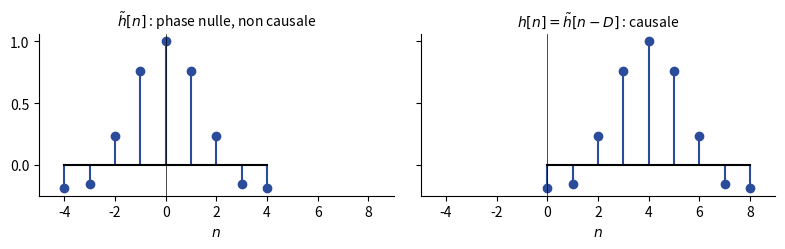

The matplotlib source for this figure:
"""TSIG1 ch. 5 — Phase linéaire : h~[n] symétrique non causale, puis h[n] = h~[n - D] causale.
D'après les notes de cours [notes, f. 12 r°], redessinée. RIF : sinus cardinal tronqué, longueur 9, D = 4."""
import numpy as np
import matplotlib
matplotlib.use("Agg")
import matplotlib.pyplot as plt
plt.rcParams.update({"font.family": "sans-serif", "font.size": 10, "svg.fonttype": "none"})
D = 4
k = np.arange(-D, D + 1)
ht = np.sinc(k / 2.5)
fig, (a, b) = plt.subplots(1, 2, figsize=(8, 2.6), sharey=True)
a.stem(k, ht, linefmt="#2B4C9B", markerfmt="o", basefmt="k-")
a.set_title(r"$\tilde h[n]$ : phase nulle, non causale", fontsize=10)
b.stem(k + D, ht, linefmt="#2B4C9B", markerfmt="o", basefmt="k-")
b.set_title(r"$h[n] = \tilde h[n - D]$ : causale", fontsize=10)
for ax in (a, b):
    ax.axvline(0, color="k", lw=0.5); ax.set_xlabel("$n$"); ax.set_xlim(-5, 9)
    ax.spines[["top", "right"]].set_visible(False)
fig.tight_layout(); fig.savefig("05-phase-lineaire-rif.svg")
